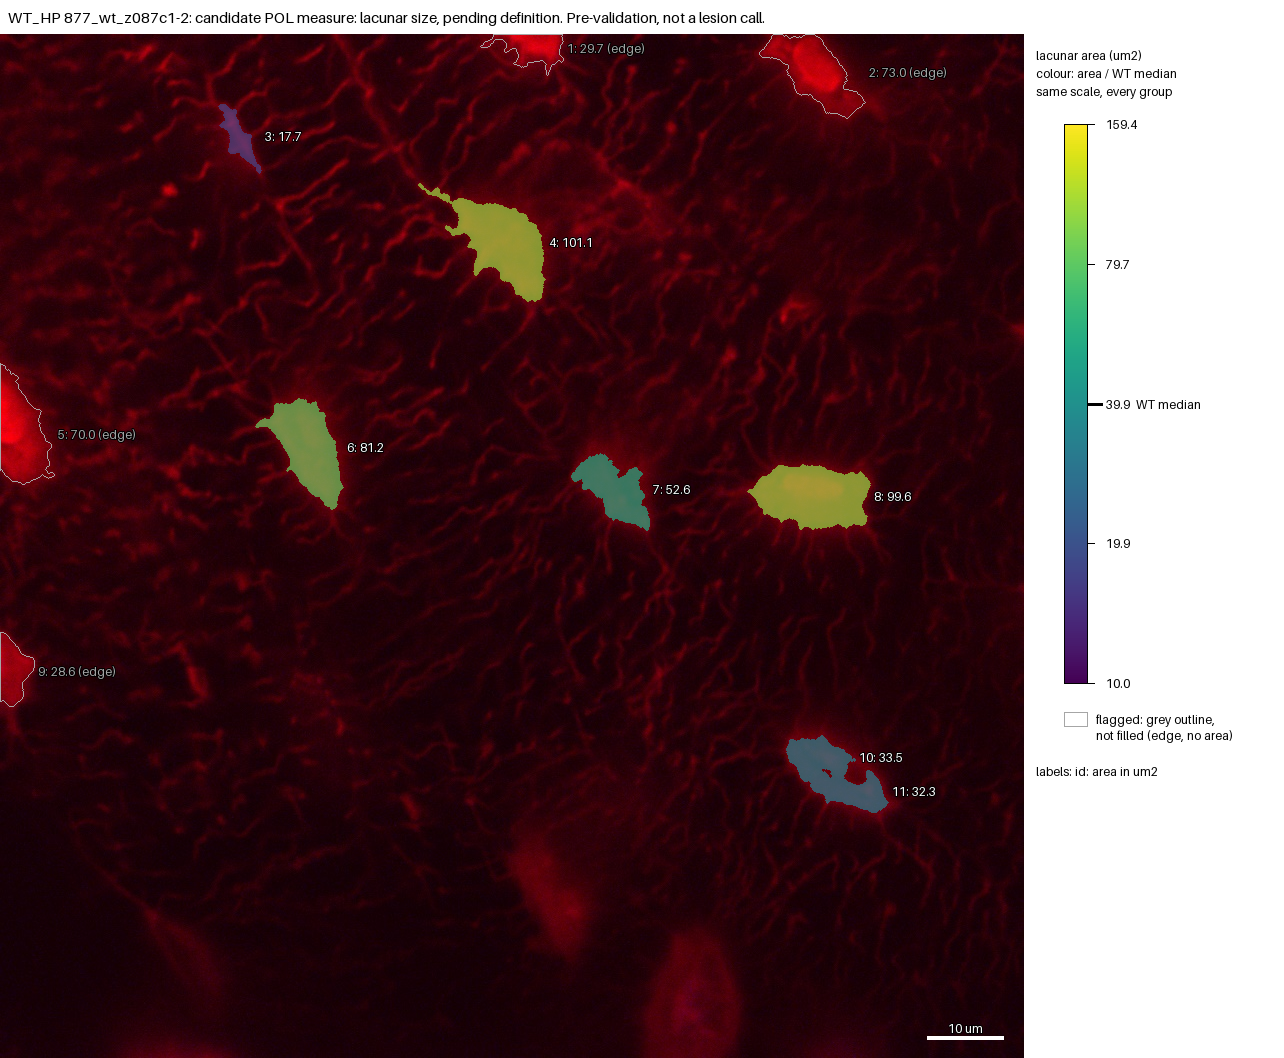

Source data for this figure (header and first rows):
id, area_um2, ratio_to_WT_median, flag
1, 29.69, , edge
2, 72.96, , edge
3, 17.69, 0.4439, 
4, 101.1, 2.535, 
5, 70, , edge
6, 81.2, 2.037, 
7, 52.63, 1.32, 
8, 99.56, 2.498, 
9, 28.59, , edge
10, 33.51, 0.8408, 
11, 32.28, 0.8098, 
